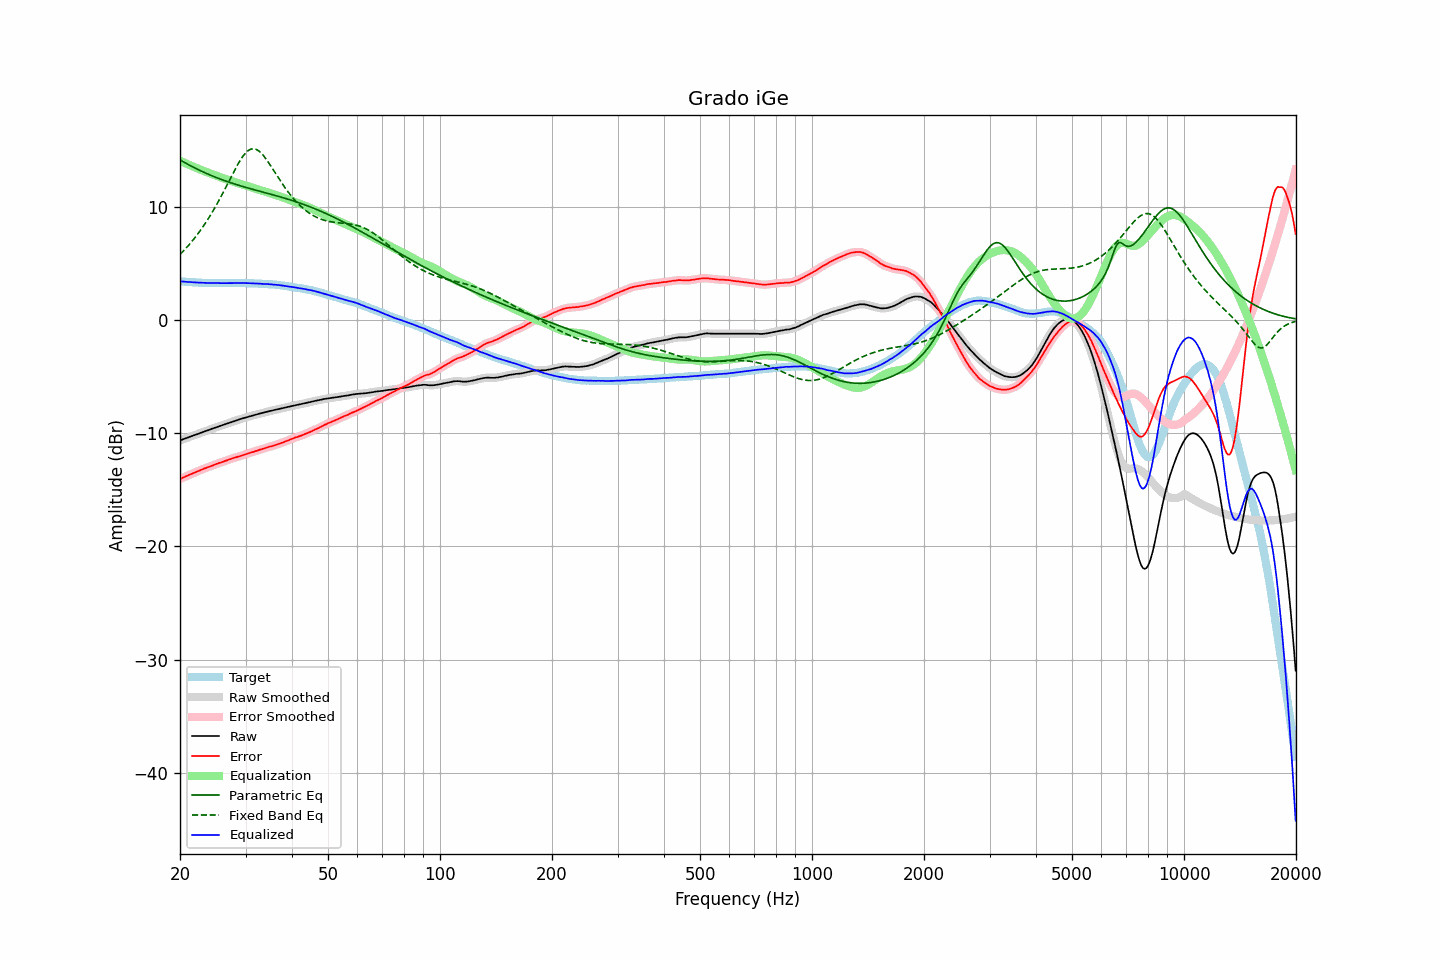

The data file committed next to this chart (first rows):
frequency, raw, error, smoothed, error_smoothed, equalization, parametric_eq, fixed_band_eq, equalized_raw, equalized_smoothed, target
20.00, -10.65, -14.06, -10.65, -14.06, 14.05, 14.13, 5.78, 3.40, 3.40, 3.41
20.20, -10.60, -14.00, -10.60, -13.99, 13.99, 14.05, 5.92, 3.39, 3.39, 3.40
20.40, -10.54, -13.92, -10.54, -13.93, 13.93, 13.97, 6.07, 3.39, 3.38, 3.39
20.61, -10.49, -13.87, -10.49, -13.86, 13.86, 13.89, 6.22, 3.37, 3.37, 3.38
20.81, -10.44, -13.79, -10.44, -13.80, 13.80, 13.81, 6.37, 3.36, 3.36, 3.36
21.02, -10.39, -13.74, -10.39, -13.73, 13.74, 13.74, 6.53, 3.35, 3.35, 3.35
21.23, -10.33, -13.67, -10.33, -13.67, 13.68, 13.66, 6.70, 3.35, 3.34, 3.34
21.44, -10.28, -13.62, -10.28, -13.62, 13.62, 13.59, 6.86, 3.34, 3.34, 3.35
21.66, -10.23, -13.56, -10.23, -13.56, 13.55, 13.51, 7.03, 3.32, 3.33, 3.33
21.87, -10.18, -13.50, -10.18, -13.50, 13.49, 13.44, 7.21, 3.32, 3.32, 3.33
22.09, -10.13, -13.43, -10.13, -13.44, 13.43, 13.37, 7.39, 3.31, 3.30, 3.31
22.31, -10.08, -13.37, -10.08, -13.38, 13.38, 13.30, 7.58, 3.30, 3.30, 3.30
22.54, -10.03, -13.32, -10.03, -13.31, 13.32, 13.23, 7.77, 3.29, 3.29, 3.29
22.76, -9.97, -13.25, -9.97, -13.25, 13.26, 13.16, 7.97, 3.29, 3.28, 3.29
22.99, -9.92, -13.20, -9.92, -13.20, 13.20, 13.10, 8.17, 3.28, 3.28, 3.28
23.22, -9.87, -13.14, -9.87, -13.14, 13.14, 13.03, 8.38, 3.27, 3.28, 3.27
23.45, -9.82, -13.09, -9.82, -13.09, 13.09, 12.97, 8.59, 3.27, 3.27, 3.28
23.69, -9.77, -13.04, -9.77, -13.04, 13.03, 12.90, 8.81, 3.26, 3.26, 3.27
23.92, -9.72, -12.97, -9.72, -12.98, 12.98, 12.84, 9.03, 3.26, 3.26, 3.26
24.16, -9.67, -12.93, -9.67, -12.93, 12.92, 12.78, 9.26, 3.26, 3.26, 3.27
24.40, -9.61, -12.87, -9.61, -12.87, 12.87, 12.72, 9.50, 3.26, 3.26, 3.27
24.65, -9.56, -12.82, -9.56, -12.82, 12.82, 12.66, 9.74, 3.26, 3.26, 3.26
24.89, -9.51, -12.76, -9.51, -12.76, 12.77, 12.61, 9.99, 3.26, 3.26, 3.26
25.14, -9.46, -12.70, -9.46, -12.71, 12.71, 12.55, 10.24, 3.26, 3.25, 3.25
25.39, -9.41, -12.65, -9.41, -12.66, 12.66, 12.50, 10.50, 3.25, 3.25, 3.25
25.65, -9.37, -12.62, -9.37, -12.61, 12.61, 12.44, 10.76, 3.24, 3.25, 3.25
25.91, -9.32, -12.57, -9.32, -12.57, 12.56, 12.39, 11.02, 3.24, 3.24, 3.25
26.16, -9.27, -12.52, -9.27, -12.52, 12.51, 12.34, 11.30, 3.25, 3.24, 3.26
26.43, -9.22, -12.47, -9.22, -12.47, 12.46, 12.29, 11.57, 3.24, 3.25, 3.25
26.69, -9.17, -12.42, -9.17, -12.42, 12.42, 12.24, 11.85, 3.25, 3.25, 3.25
26.96, -9.12, -12.37, -9.12, -12.36, 12.37, 12.19, 12.13, 3.25, 3.25, 3.25
27.23, -9.07, -12.32, -9.07, -12.32, 12.32, 12.14, 12.41, 3.25, 3.25, 3.25
27.50, -9.02, -12.27, -9.02, -12.27, 12.27, 12.09, 12.68, 3.25, 3.25, 3.25
27.77, -8.97, -12.22, -8.97, -12.22, 12.22, 12.05, 12.96, 3.25, 3.25, 3.26
28.05, -8.92, -12.16, -8.92, -12.17, 12.18, 12.00, 13.23, 3.26, 3.26, 3.25
28.33, -8.88, -12.13, -8.88, -12.13, 12.13, 11.96, 13.50, 3.25, 3.26, 3.26
28.62, -8.83, -12.09, -8.83, -12.09, 12.09, 11.91, 13.75, 3.26, 3.26, 3.26
28.90, -8.79, -12.05, -8.79, -12.05, 12.04, 11.87, 13.99, 3.25, 3.26, 3.27
29.19, -8.74, -12.01, -8.74, -12.00, 12.00, 11.83, 14.22, 3.26, 3.26, 3.27
29.48, -8.70, -11.95, -8.70, -11.96, 11.95, 11.78, 14.43, 3.25, 3.26, 3.26
29.78, -8.65, -11.91, -8.65, -11.91, 11.91, 11.74, 14.61, 3.26, 3.26, 3.26
30.08, -8.61, -11.87, -8.61, -11.86, 11.86, 11.70, 14.77, 3.25, 3.25, 3.26
30.38, -8.57, -11.81, -8.57, -11.81, 11.82, 11.66, 14.91, 3.25, 3.25, 3.24
30.68, -8.53, -11.77, -8.53, -11.77, 11.77, 11.62, 15.01, 3.24, 3.24, 3.24
30.99, -8.49, -11.73, -8.49, -11.73, 11.73, 11.58, 15.08, 3.24, 3.24, 3.24
31.30, -8.45, -11.69, -8.45, -11.68, 11.68, 11.54, 15.11, 3.23, 3.23, 3.24
31.61, -8.42, -11.65, -8.42, -11.64, 11.64, 11.50, 15.11, 3.22, 3.22, 3.23
31.93, -8.38, -11.59, -8.38, -11.59, 11.59, 11.46, 15.08, 3.21, 3.21, 3.21
32.24, -8.34, -11.55, -8.34, -11.55, 11.55, 11.43, 15.02, 3.21, 3.21, 3.22
32.57, -8.30, -11.50, -8.30, -11.50, 11.50, 11.39, 14.92, 3.20, 3.20, 3.20
32.89, -8.26, -11.45, -8.26, -11.46, 11.46, 11.35, 14.80, 3.20, 3.20, 3.20
33.22, -8.23, -11.41, -8.22, -11.41, 11.41, 11.31, 14.66, 3.18, 3.19, 3.19
33.55, -8.19, -11.37, -8.19, -11.37, 11.37, 11.27, 14.50, 3.18, 3.18, 3.19
33.89, -8.15, -11.33, -8.15, -11.33, 11.32, 11.23, 14.31, 3.18, 3.17, 3.18
34.23, -8.12, -11.28, -8.12, -11.28, 11.28, 11.20, 14.12, 3.16, 3.17, 3.16
34.57, -8.08, -11.24, -8.08, -11.24, 11.24, 11.16, 13.91, 3.16, 3.16, 3.16
34.92, -8.05, -11.19, -8.05, -11.20, 11.20, 11.12, 13.70, 3.15, 3.15, 3.14
35.27, -8.02, -11.18, -8.02, -11.16, 11.16, 11.08, 13.48, 3.14, 3.14, 3.16
35.62, -7.98, -11.11, -7.98, -11.12, 11.11, 11.04, 13.26, 3.13, 3.13, 3.13
35.97, -7.95, -11.07, -7.95, -11.07, 11.07, 11.00, 13.03, 3.12, 3.12, 3.13
... 635 more rows
